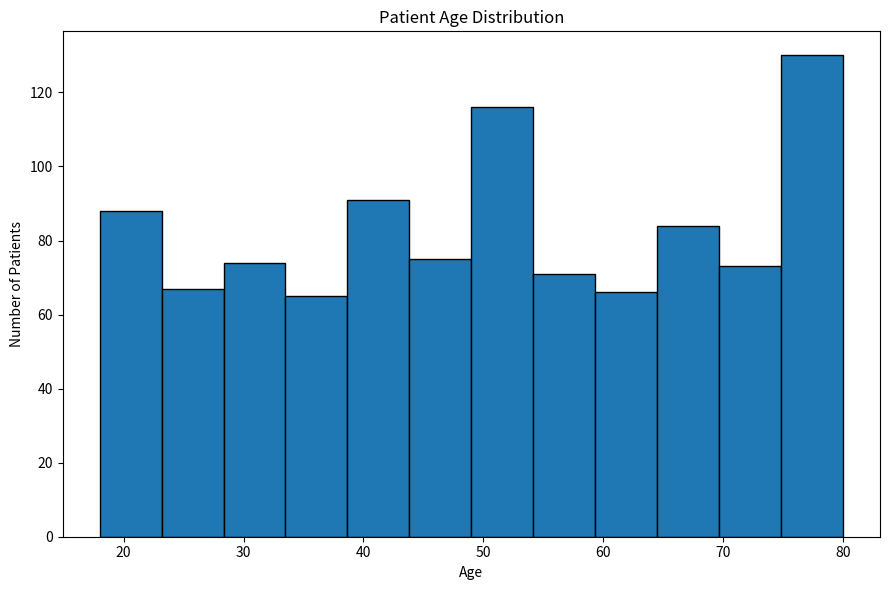
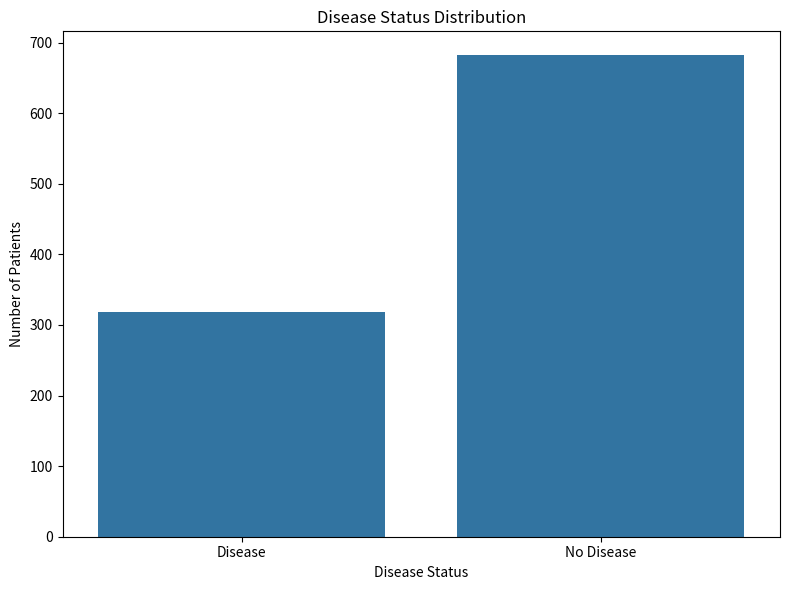
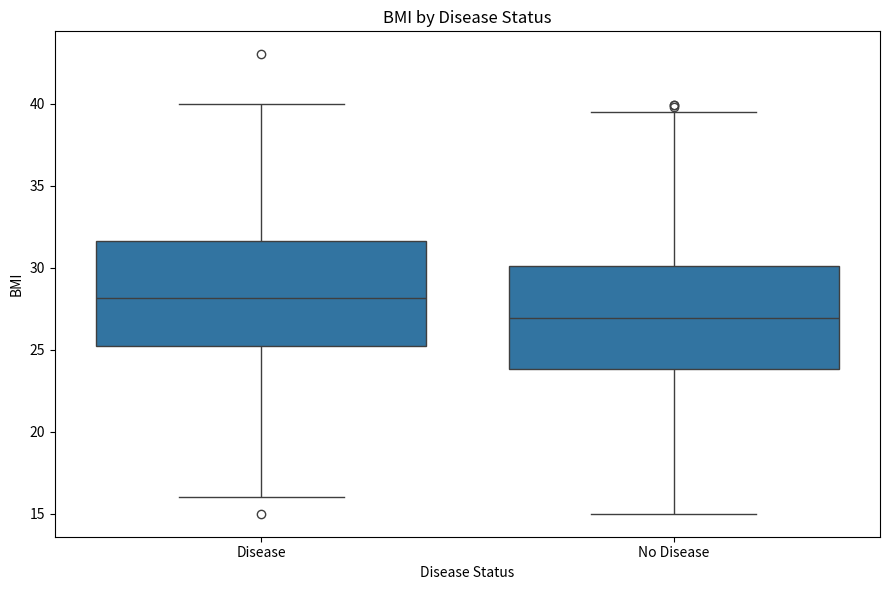
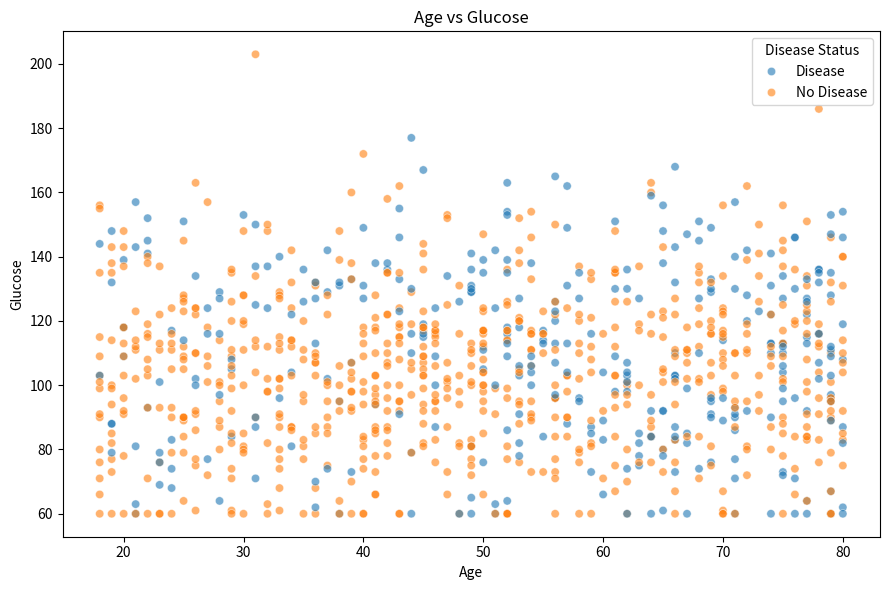
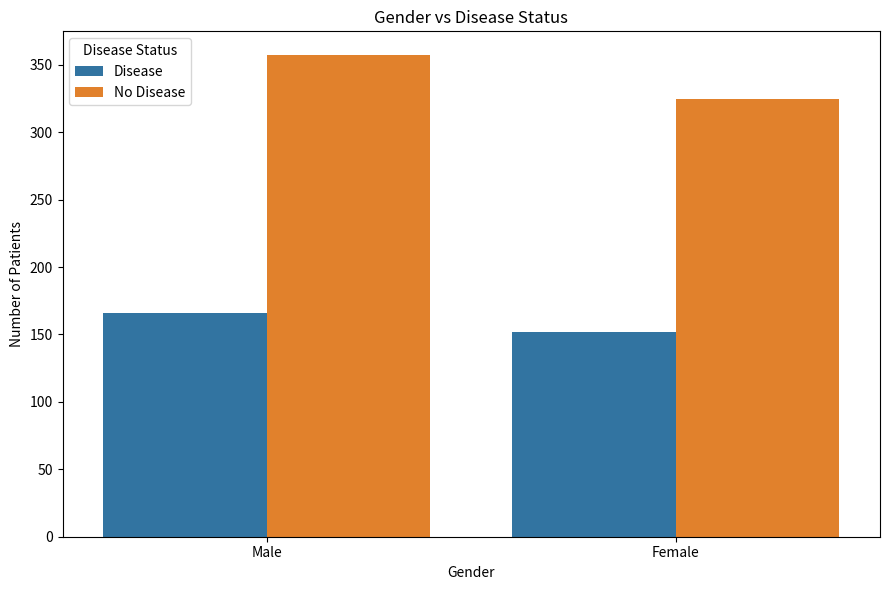

Write the Python code that produced these figures, in order.
import pandas as pd
import numpy as np
import matplotlib.pyplot as plt
import seaborn as sns

# --------------------------------
# 1. Create Patient Dataset
# --------------------------------

np.random.seed(42)

n = 1000

age = np.random.randint(18, 81, n)

gender = np.random.choice(
    ["Male", "Female"],
    n
)

bmi = np.round(
    np.random.normal(27, 5, n),
    1
)

blood_pressure = np.round(
    np.random.normal(125, 15, n),
    0
)

glucose = np.round(
    np.random.normal(105, 25, n),
    0
)

cholesterol = np.round(
    np.random.normal(200, 35, n),
    0
)

# Keep values within realistic ranges
bmi = np.clip(bmi, 15, 45)
blood_pressure = np.clip(blood_pressure, 80, 190)
glucose = np.clip(glucose, 60, 250)
cholesterol = np.clip(cholesterol, 100, 350)


# --------------------------------
# 2. Create Disease Status
# --------------------------------

disease_probability = (
    0.10
    + (age > 50) * 0.15
    + (bmi > 30) * 0.15
    + (glucose > 125) * 0.20
    + (blood_pressure > 140) * 0.15
    + (cholesterol > 240) * 0.10
)

disease_probability = np.clip(
    disease_probability,
    0,
    0.90
)

disease_status = np.where(
    np.random.random(n) < disease_probability,
    "Disease",
    "No Disease"
)


# --------------------------------
# 3. Create DataFrame
# --------------------------------

df = pd.DataFrame({
    "Age": age,
    "Gender": gender,
    "BMI": bmi,
    "Blood Pressure": blood_pressure,
    "Glucose": glucose,
    "Cholesterol": cholesterol,
    "Disease Status": disease_status
})

print("HEALTHCARE DATASET")
print("=" * 70)

print(df.head())

print("\nDataset Shape:")
print(df.shape)

print("\nStatistical Summary:")
print(df.describe())

print("\nDisease Distribution:")
print(df["Disease Status"].value_counts())


# --------------------------------
# 4. Age Distribution
# Histogram
# --------------------------------

plt.figure(figsize=(9, 6))

plt.hist(
    df["Age"],
    bins=12,
    edgecolor="black"
)

plt.title("Patient Age Distribution")
plt.xlabel("Age")
plt.ylabel("Number of Patients")

plt.tight_layout()
plt.show()


# --------------------------------
# 5. Disease Count
# Count Plot
# --------------------------------

plt.figure(figsize=(8, 6))

sns.countplot(
    data=df,
    x="Disease Status"
)

plt.title("Disease Status Distribution")
plt.xlabel("Disease Status")
plt.ylabel("Number of Patients")

plt.tight_layout()
plt.show()


# --------------------------------
# 6. BMI by Disease Status
# Box Plot
# --------------------------------

plt.figure(figsize=(9, 6))

sns.boxplot(
    data=df,
    x="Disease Status",
    y="BMI"
)

plt.title("BMI by Disease Status")
plt.xlabel("Disease Status")
plt.ylabel("BMI")

plt.tight_layout()
plt.show()


# --------------------------------
# 7. Age vs Glucose
# Scatter Plot
# --------------------------------

plt.figure(figsize=(9, 6))

sns.scatterplot(
    data=df,
    x="Age",
    y="Glucose",
    hue="Disease Status",
    alpha=0.6
)

plt.title("Age vs Glucose")
plt.xlabel("Age")
plt.ylabel("Glucose")
plt.legend(title="Disease Status")

plt.tight_layout()
plt.show()


# --------------------------------
# 8. Gender vs Disease Status
# Count Plot
# --------------------------------

plt.figure(figsize=(9, 6))

sns.countplot(
    data=df,
    x="Gender",
    hue="Disease Status"
)

plt.title("Gender vs Disease Status")
plt.xlabel("Gender")
plt.ylabel("Number of Patients")
plt.legend(title="Disease Status")

plt.tight_layout()
plt.show()


# --------------------------------
# 9. Age Group Analysis
# --------------------------------

df["Age Group"] = pd.cut(
    df["Age"],
    bins=[17, 30, 40, 50, 60, 80],
    labels=[
        "18-30",
        "31-40",
        "41-50",
        "51-60",
        "61-80"
    ]
)

age_group_counts = (
    df["Age Group"]
    .value_counts()
    .sort_index()
)

largest_age_group = age_group_counts.idxmax()

print("\nAGE GROUP ANALYSIS")
print("=" * 70)

print(age_group_counts)

print(
    f"\nAge group with most patients: "
    f"{largest_age_group}"
)


# --------------------------------
# 10. BMI Group Analysis
# --------------------------------

average_bmi_by_disease = (
    df.groupby("Disease Status")["BMI"]
    .mean()
)

higher_bmi_group = average_bmi_by_disease.idxmax()

print("\nBMI ANALYSIS")
print("=" * 70)

print(average_bmi_by_disease.round(2))

print(
    f"\nGroup with higher average BMI: "
    f"{higher_bmi_group}"
)


# --------------------------------
# 11. Outlier Detection
# --------------------------------

numerical_columns = [
    "Age",
    "BMI",
    "Blood Pressure",
    "Glucose",
    "Cholesterol"
]

print("\nOUTLIER ANALYSIS")
print("=" * 70)

outlier_summary = {}

for column in numerical_columns:

    Q1 = df[column].quantile(0.25)
    Q3 = df[column].quantile(0.75)

    IQR = Q3 - Q1

    lower_limit = Q1 - 1.5 * IQR
    upper_limit = Q3 + 1.5 * IQR

    outliers = df[
        (df[column] < lower_limit) |
        (df[column] > upper_limit)
    ]

    outlier_summary[column] = len(outliers)

    print(
        f"{column}: {len(outliers)} outliers"
    )


# --------------------------------
# 12. Disease Relationship Analysis
# --------------------------------

disease_means = (
    df.groupby("Disease Status")[
        [
            "Age",
            "BMI",
            "Blood Pressure",
            "Glucose",
            "Cholesterol"
        ]
    ]
    .mean()
)

print("\nVARIABLES BY DISEASE STATUS")
print("=" * 70)

print(disease_means.round(2))


# --------------------------------
# 13. Correlation Analysis
# --------------------------------

correlation = df[
    [
        "Age",
        "BMI",
        "Blood Pressure",
        "Glucose",
        "Cholesterol"
    ]
].corr()

print("\nCORRELATION MATRIX")
print("=" * 70)

print(correlation.round(2))


# --------------------------------
# 14. Save Dataset
# --------------------------------

df.to_csv(
    "healthcare_patients.csv",
    index=False
)

age_group_counts.to_csv(
    "age_group_distribution.csv"
)

disease_means.to_csv(
    "disease_variable_analysis.csv"
)

correlation.to_csv(
    "healthcare_correlations.csv"
)

print("\nFILES GENERATED")
print("=" * 70)

print("1. healthcare_patients.csv")
print("2. age_group_distribution.csv")
print("3. disease_variable_analysis.csv")
print("4. healthcare_correlations.csv")

print("\nHealthcare Data Explorer completed!")
